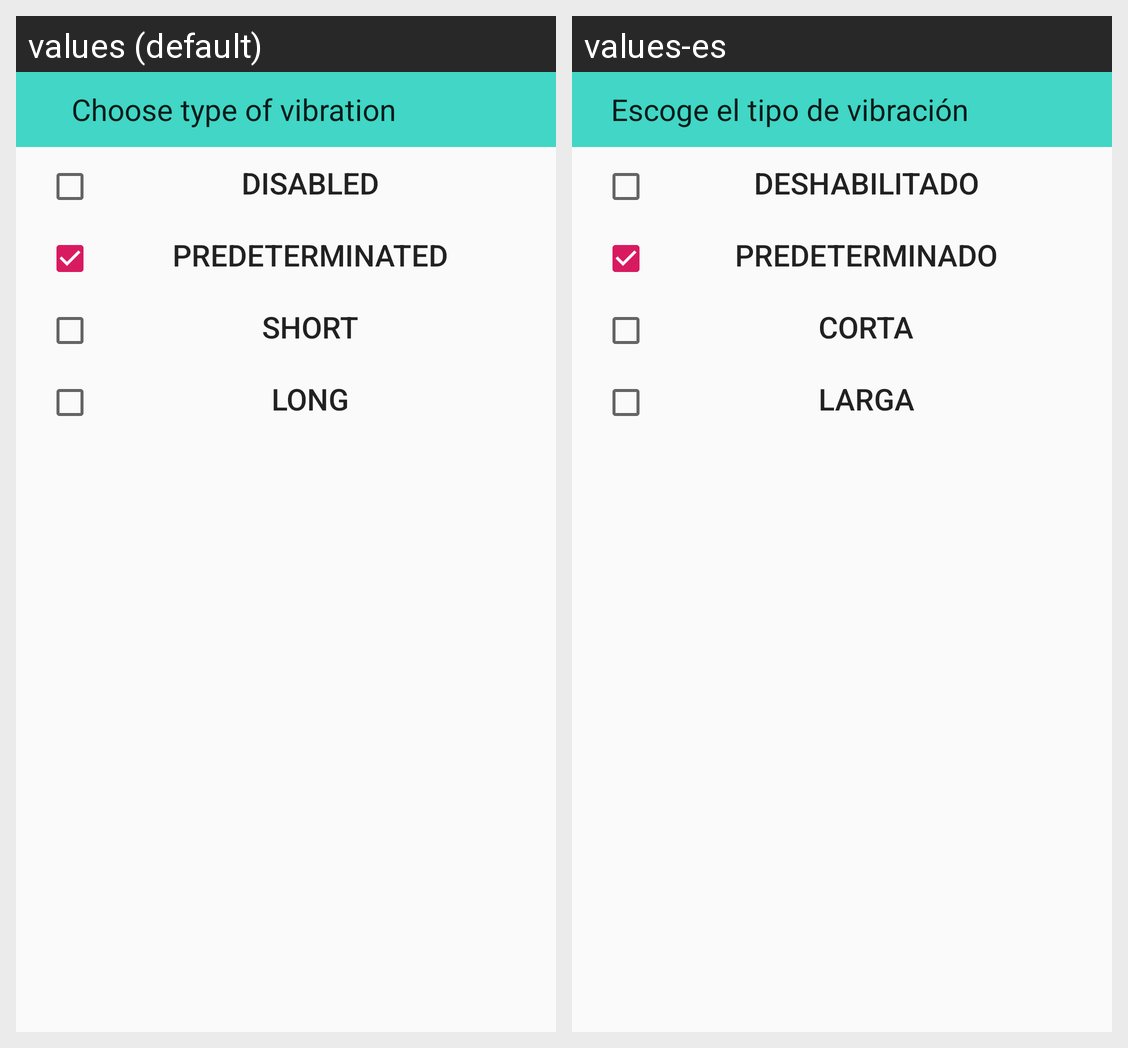

Strings drawn on this Android screen and how each of the app's shown locales translates them:
Android screen res/layout/vibration_dialog.xml rendered under 2 locales, left to right: values (default), values-es. Device: Nexus 5 (rendered at 1080×1920; each locale shown at half size, 540×960, under a caption strip naming it); theme AppTheme.
Strings drawn on this screen, with the default value and each locale's value (text and hints the layout hard-codes, and strings that could not be matched under every locale, appear in the picture but are not listed):

vibration_type
  values: Choose type of vibration
  values-es: Escoge el tipo de vibración

disabled
  values: DISABLED
  values-es: DESHABILITADO

predeterminated
  values: PREDETERMINATED
  values-es: PREDETERMINADO

short_mode
  values: SHORT
  values-es: CORTA

long_mode
  values: LONG
  values-es: LARGA
